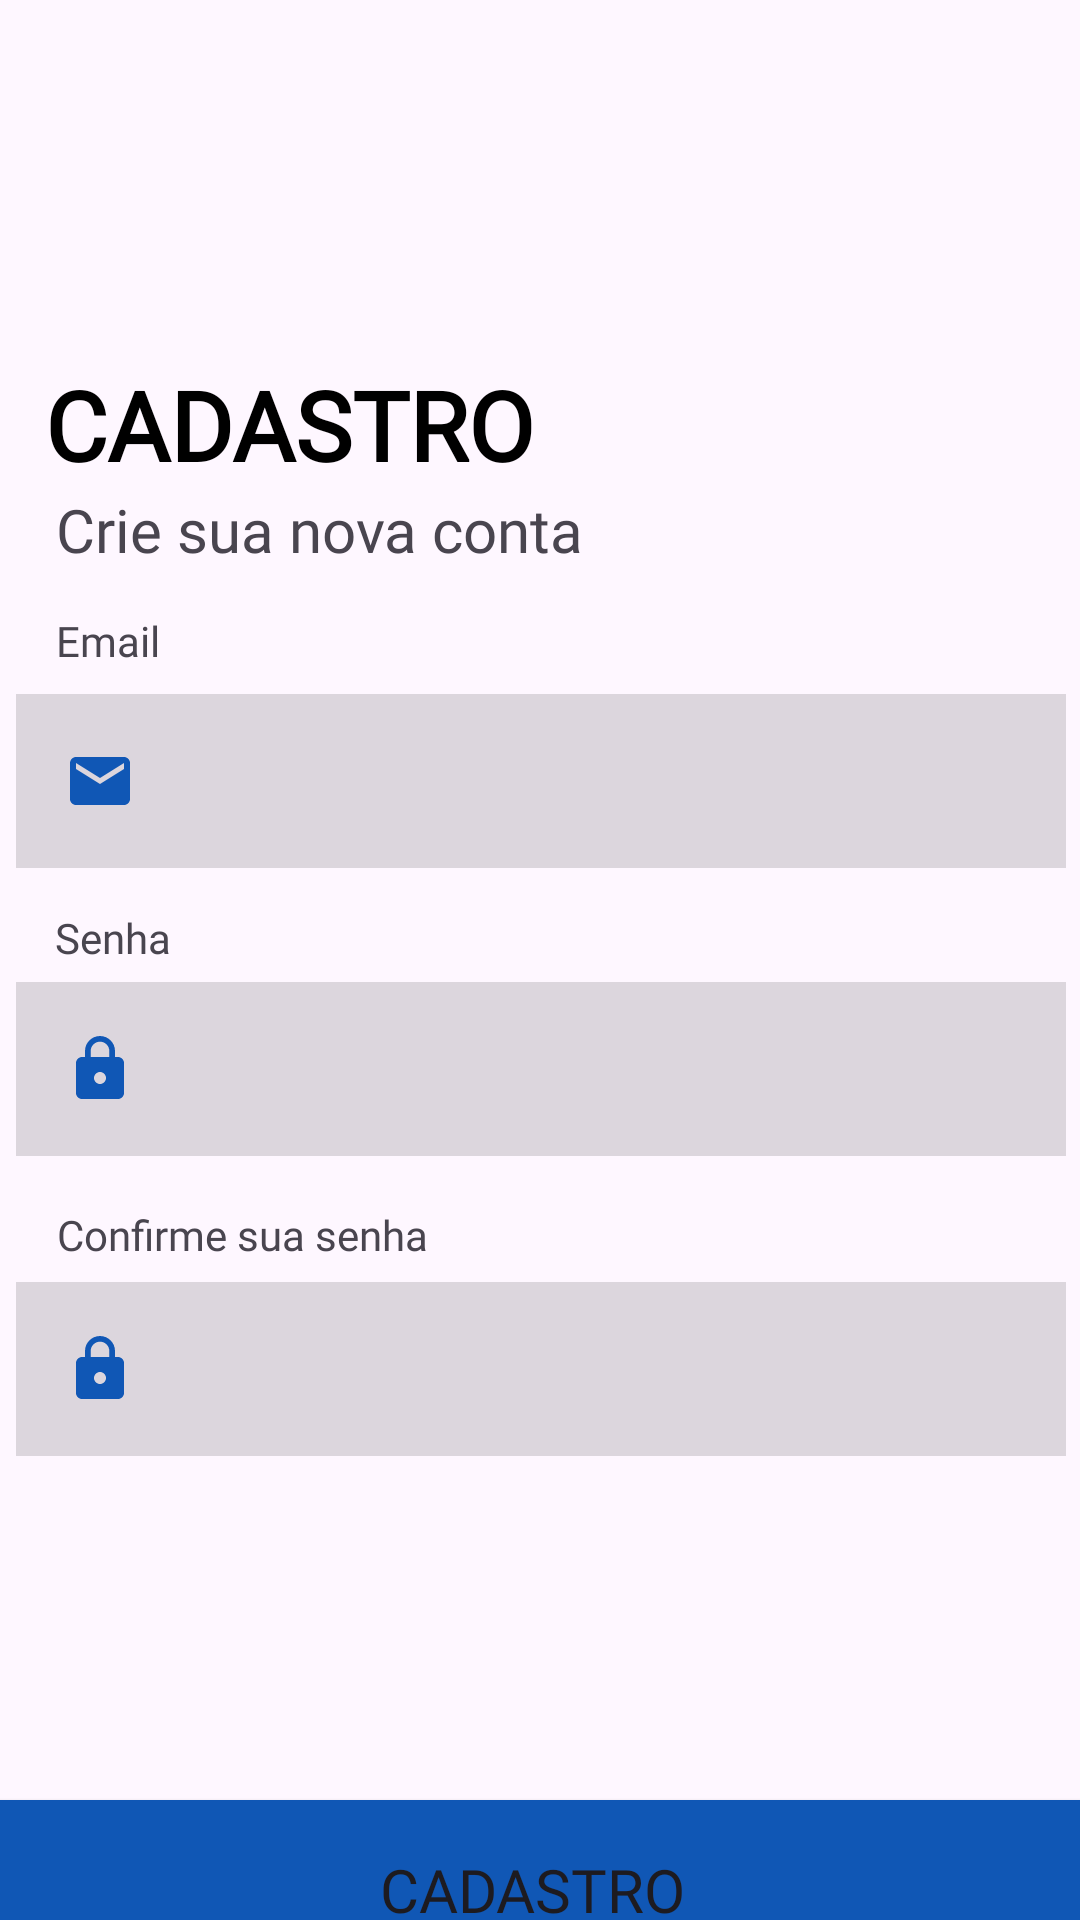

Layout XML and referenced resources for this Android screen:
<!-- AndroidManifest.xml: application theme Theme.EICSProject -->
<!-- res/layout/activity_tela_cadastro.xml -->
<?xml version="1.0" encoding="utf-8"?>
<androidx.constraintlayout.widget.ConstraintLayout xmlns:android="http://schemas.android.com/apk/res/android"
    xmlns:app="http://schemas.android.com/apk/res-auto"
    xmlns:tools="http://schemas.android.com/tools"
    android:id="@+id/main"
    android:layout_width="match_parent"
    android:layout_height="match_parent"
    android:backgroundTint="#000000"
    tools:context=".TelaCadastro">

    <TextView
        android:id="@+id/textView"
        android:layout_width="231dp"
        android:layout_height="39dp"
        android:layout_marginStart="4dp"
        android:layout_marginTop="120dp"
        android:fontFamily="@font/poppins_bold"
        android:text="CADASTRO"
        android:textColor="#000000"
        android:textSize="32sp"
        android:textStyle="bold"
        app:layout_constraintEnd_toEndOf="parent"
        app:layout_constraintHorizontal_bias="0.087"
        app:layout_constraintStart_toStartOf="parent"
        app:layout_constraintTop_toTopOf="parent" />

    <com.google.android.material.textfield.TextInputLayout
        android:id="@+id/textInputLayoutEmail"
        android:layout_width="350dp"
        android:layout_height="72dp"
        android:layout_marginStart="4dp"
        android:layout_marginTop="36dp"
        android:textColorHint="#597445"
        app:layout_constraintEnd_toEndOf="parent"
        app:layout_constraintHorizontal_bias="0.21"
        app:layout_constraintStart_toStartOf="parent"
        app:layout_constraintTop_toBottomOf="@+id/textView6">

        <com.google.android.material.textfield.TextInputEditText
            android:id="@+id/email"
            android:layout_width="match_parent"
            android:layout_height="wrap_content"
            android:background="#22000000"
            android:drawableStart="@drawable/baseline_email_24"
            android:drawablePadding="12dp" />
    </com.google.android.material.textfield.TextInputLayout>

    <com.google.android.material.textfield.TextInputLayout
        android:id="@+id/textInputLayoutSenha"
        android:layout_width="350dp"
        android:layout_height="72dp"
        android:layout_marginStart="4dp"
        android:layout_marginTop="24dp"
        android:textColorHint="#597445"
        app:layout_constraintEnd_toEndOf="parent"
        app:layout_constraintHorizontal_bias="0.21"
        app:layout_constraintStart_toStartOf="parent"
        app:layout_constraintTop_toBottomOf="@+id/textInputLayoutEmail">

        <com.google.android.material.textfield.TextInputEditText
            android:id="@+id/senha"
            android:layout_width="match_parent"
            android:layout_height="wrap_content"
            android:background="#22000000"
            android:drawableStart="@drawable/baseline_lock_24"
            android:drawablePadding="12dp"
            android:inputType="textPassword" />
    </com.google.android.material.textfield.TextInputLayout>

    <com.google.android.material.textfield.TextInputLayout
        android:id="@+id/textInputLayoutConfSenha"
        android:layout_width="350dp"
        android:layout_height="72dp"
        android:layout_marginStart="4dp"
        android:layout_marginTop="28dp"
        android:textColorHint="#597445"
        app:layout_constraintEnd_toEndOf="parent"
        app:layout_constraintHorizontal_bias="0.21"
        app:layout_constraintStart_toStartOf="parent"
        app:layout_constraintTop_toBottomOf="@+id/textInputLayoutSenha">

        <com.google.android.material.textfield.TextInputEditText
            android:id="@+id/confSenha"
            android:layout_width="match_parent"
            android:layout_height="wrap_content"
            android:background="#22000000"
            android:drawableStart="@drawable/baseline_lock_24"
            android:drawablePadding="12dp"
            android:inputType="textPassword" />
    </com.google.android.material.textfield.TextInputLayout>

    <Button
        android:id="@+id/btn1"
        android:layout_width="400dp"
        android:layout_height="72dp"
        android:layout_marginStart="42dp"
        android:layout_marginTop="100dp"
        android:layout_marginEnd="42dp"
        android:backgroundTint="#1057B5"
        android:fontFamily="@font/poppins_bold"
        android:text="Cadastro"
        android:textSize="20sp"
        app:layout_constraintEnd_toEndOf="parent"
        app:layout_constraintHorizontal_bias="0.526"
        app:layout_constraintStart_toStartOf="parent"
        app:layout_constraintTop_toBottomOf="@+id/textInputLayoutConfSenha" />

    <TextView
        android:id="@+id/txtRedirectLogin"
        android:layout_width="wrap_content"
        android:layout_height="wrap_content"
        android:layout_marginStart="150dp"
        android:layout_marginTop="12dp"
        android:layout_marginEnd="149dp"
        android:text="Já tem uma conta? Login"
        android:textColor="#1057B5"
        android:textSize="20sp"
        app:layout_constraintEnd_toEndOf="parent"
        app:layout_constraintHorizontal_bias="0.52"
        app:layout_constraintStart_toStartOf="parent"
        app:layout_constraintTop_toBottomOf="@+id/btn1" />

    <TextView
        android:id="@+id/textView6"
        android:layout_width="wrap_content"
        android:layout_height="wrap_content"
        android:layout_marginStart="5dp"
        android:layout_marginTop="4dp"
        android:fontFamily="@font/poppins"
        android:text="Crie sua nova conta"
        android:textSize="20sp"
        app:layout_constraintEnd_toEndOf="parent"
        app:layout_constraintHorizontal_bias="0.077"
        app:layout_constraintStart_toStartOf="parent"
        app:layout_constraintTop_toBottomOf="@+id/textView" />

    <TextView
        android:id="@+id/textView32"
        android:layout_width="45dp"
        android:layout_height="22dp"
        android:layout_marginStart="5dp"
        android:fontFamily="@font/poppins_bold"
        android:text="Email"
        app:layout_constraintBottom_toTopOf="@+id/textInputLayoutEmail"
        app:layout_constraintEnd_toEndOf="parent"
        app:layout_constraintHorizontal_bias="0.044"
        app:layout_constraintStart_toStartOf="parent" />

    <TextView
        android:id="@+id/textView35"
        android:layout_width="wrap_content"
        android:layout_height="wrap_content"
        android:fontFamily="@font/poppins_bold"
        android:text="Senha"
        app:layout_constraintBottom_toTopOf="@+id/textInputLayoutSenha"
        app:layout_constraintEnd_toEndOf="parent"
        app:layout_constraintHorizontal_bias="0.057"
        app:layout_constraintStart_toStartOf="parent" />

    <TextView
        android:id="@+id/textView38"
        android:layout_width="wrap_content"
        android:layout_height="wrap_content"
        android:layout_marginStart="5dp"
        android:layout_marginBottom="1dp"
        android:fontFamily="@font/poppins_bold"
        android:text="Confirme sua senha"
        app:layout_constraintBottom_toTopOf="@+id/textInputLayoutConfSenha"
        app:layout_constraintEnd_toEndOf="parent"
        app:layout_constraintHorizontal_bias="0.061"
        app:layout_constraintStart_toStartOf="parent" />

</androidx.constraintlayout.widget.ConstraintLayout>
<!-- resources referenced by this layout -->
<resources>
  <!-- drawable baseline_email_24 (drawable) -->
  <vector xmlns:android="http://schemas.android.com/apk/res/android" android:height="24dp" android:tint="#1057B5" android:viewportHeight="24" android:viewportWidth="24" android:width="24dp">
        
      <path android:fillColor="@android:color/white" android:pathData="M20,4L4,4c-1.1,0 -1.99,0.9 -1.99,2L2,18c0,1.1 0.9,2 2,2h16c1.1,0 2,-0.9 2,-2L22,6c0,-1.1 -0.9,-2 -2,-2zM20,8l-8,5 -8,-5L4,6l8,5 8,-5v2z"/>
      
  </vector>
  <!-- drawable baseline_lock_24 (drawable) -->
  <vector xmlns:android="http://schemas.android.com/apk/res/android" android:height="24dp" android:tint="#1057B5" android:viewportHeight="24" android:viewportWidth="24" android:width="24dp">
        
      <path android:fillColor="@android:color/white" android:pathData="M18,8h-1L17,6c0,-2.76 -2.24,-5 -5,-5S7,3.24 7,6v2L6,8c-1.1,0 -2,0.9 -2,2v10c0,1.1 0.9,2 2,2h12c1.1,0 2,-0.9 2,-2L20,10c0,-1.1 -0.9,-2 -2,-2zM12,17c-1.1,0 -2,-0.9 -2,-2s0.9,-2 2,-2 2,0.9 2,2 -0.9,2 -2,2zM15.1,8L8.9,8L8.9,6c0,-1.71 1.39,-3.1 3.1,-3.1 1.71,0 3.1,1.39 3.1,3.1v2z"/>
      
  </vector>
  <style name="Theme.EICSProject" parent="Base.Theme.EICSProject" />
  <style name="Base.Theme.EICSProject" parent="Theme.Material3.DayNight.NoActionBar">
          
          
      </style>
</resources>
